Run: headless pygame with SDL's dummy video driver; simulated clock (each Clock.tick advances the game by its frame time, no real sleeping); random seed 0; keys injected as events and as key.get_pressed() state; no mouse input.
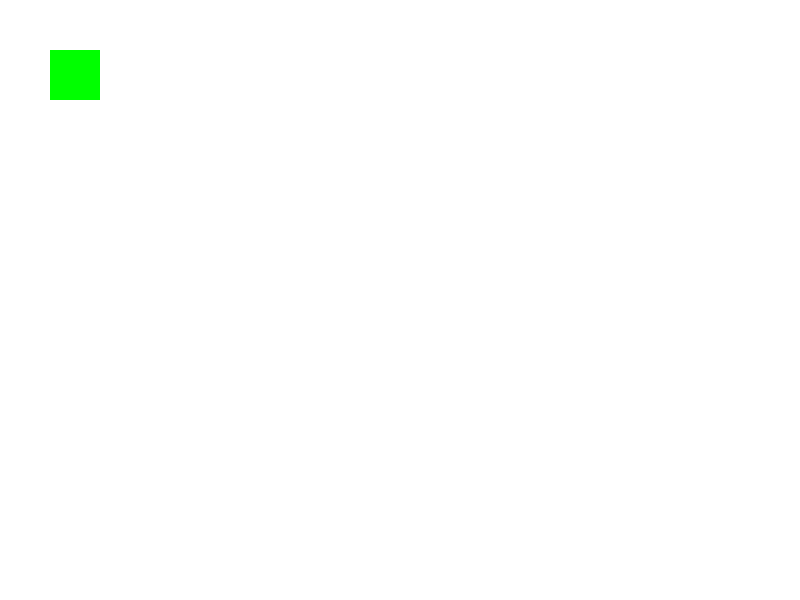
Frame 1 of 4 · flips 1–60 · no input
Frame 2 of 4 · flips 61–180 · tapped SPACE, RETURN · held RIGHT (→), D · screen unchanged from frame 1, image omitted
Frame 3 of 4 · flips 181–300 · held DOWN (↓), S · screen unchanged from frame 2, image omitted
Frame 4 of 4 · flips 301–420 · held LEFT (←), A, UP (↑), W · screen unchanged from frame 3, image omitted

The pygame program that drew these frames:

import pygame
import random
import time

# screen settings
pygame.init()
screen = pygame.display.set_mode((800, 600))
pygame.display.set_caption("AI - NPC")
    
# AI - setting 
class NPC:
    def __init__(self, x, y):
        self.x = x
        self.y = y

    def draw(self, screen):
        pygame.draw.rect(screen, (255, 0, 0), (self.x * 50, self.y * 50, 50, 50))


    def ai_move(self, player):
        dx = player.x - self.x
        dy = player.y - self.y

        if abs(dx) > abs(dy):
            self.x += 1 if dx > 0 else -1
        else:
            self.y += 1 if dy > 0 else -1
# startup
npc = NPC(3, 3)

# controller 
class Player:
    def __init__(self, x, y):
        self.x = x
        self.y = y

    def draw(self, screen):
        pygame.draw.rect(screen, (0, 255, 0), (self.x * 50, self.y * 50, 50, 50))

player = Player(1, 1)

# wake up - ckeck
running = True
while running:
    for event in pygame.event.get():
        if event.type == pygame.QUIT:
            running = False

    npc.ai_move(player)

    screen.fill((255, 255, 255))
    npc.draw(screen)
    player.draw(screen)
    pygame.display.flip()
    time.sleep(0.5)
